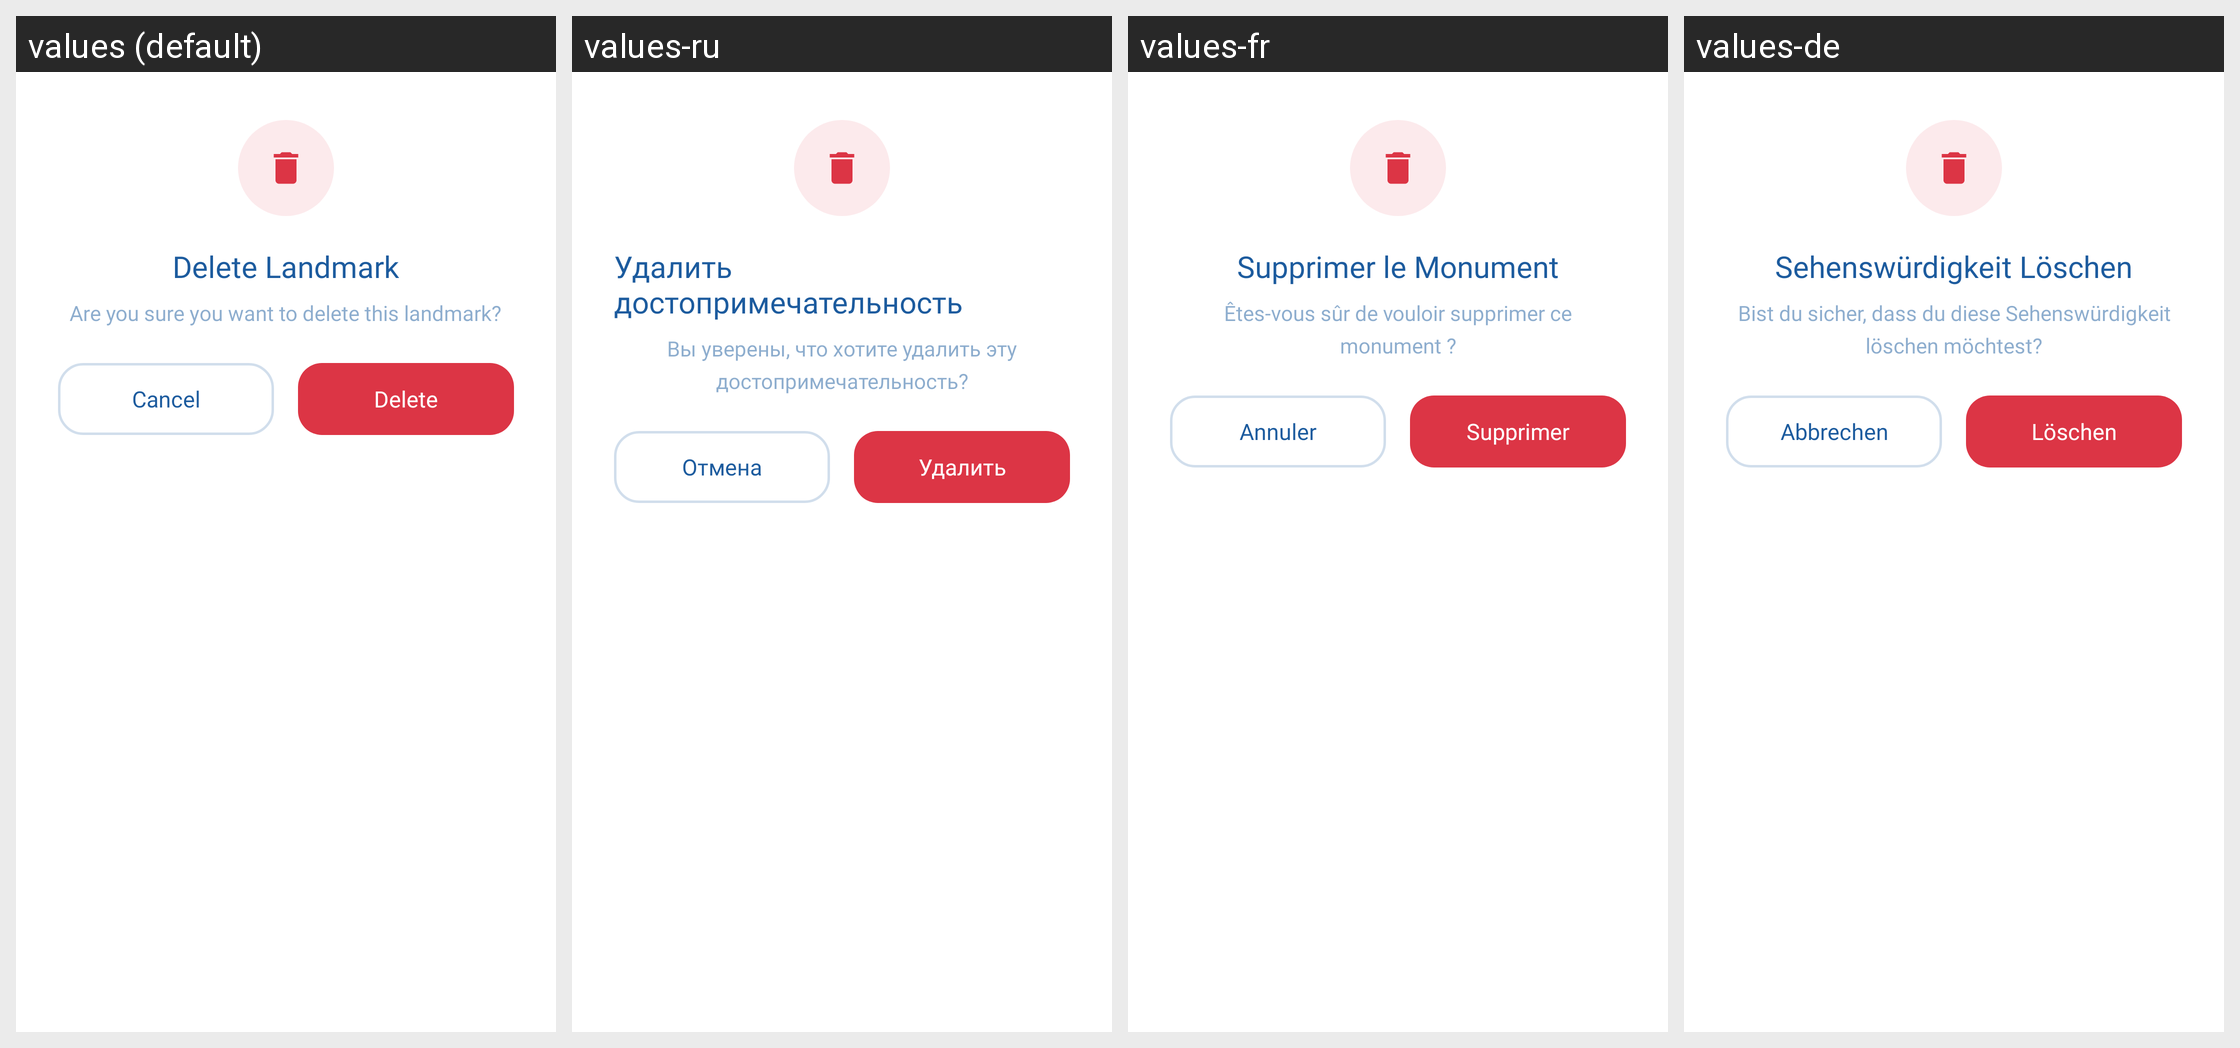

Translations of the strings shown on this Android screen, per locale in the grid:
Android screen res/layout/dialog_delete_confirm.xml rendered under 4 locales, left to right: values (default), values-ru, values-fr, values-de. Device: Nexus 5 (rendered at 1080×1920; each locale shown at half size, 540×960, under a caption strip naming it); theme Theme.SightAI.
Other locales in the repository, not shown: values-es, values-pt.
Strings drawn on this screen, with the default value and each locale's value (text and hints the layout hard-codes, and strings that could not be matched under every locale, appear in the picture but are not listed):

delete_confirm_title
  values: Delete Landmark
  values-ru: Удалить достопримечательность
  values-fr: Supprimer le Monument
  values-de: Sehenswürdigkeit Löschen

delete_confirm_message
  values: Are you sure you want to delete this landmark?
  values-ru: Вы уверены, что хотите удалить эту достопримечательность?
  values-fr: Êtes-vous sûr de vouloir supprimer ce monument ?
  values-de: Bist du sicher, dass du diese Sehenswürdigkeit löschen möchtest?

cancel
  values: Cancel
  values-ru: Отмена
  values-fr: Annuler
  values-de: Abbrechen

delete
  values: Delete
  values-ru: Удалить
  values-fr: Supprimer
  values-de: Löschen
